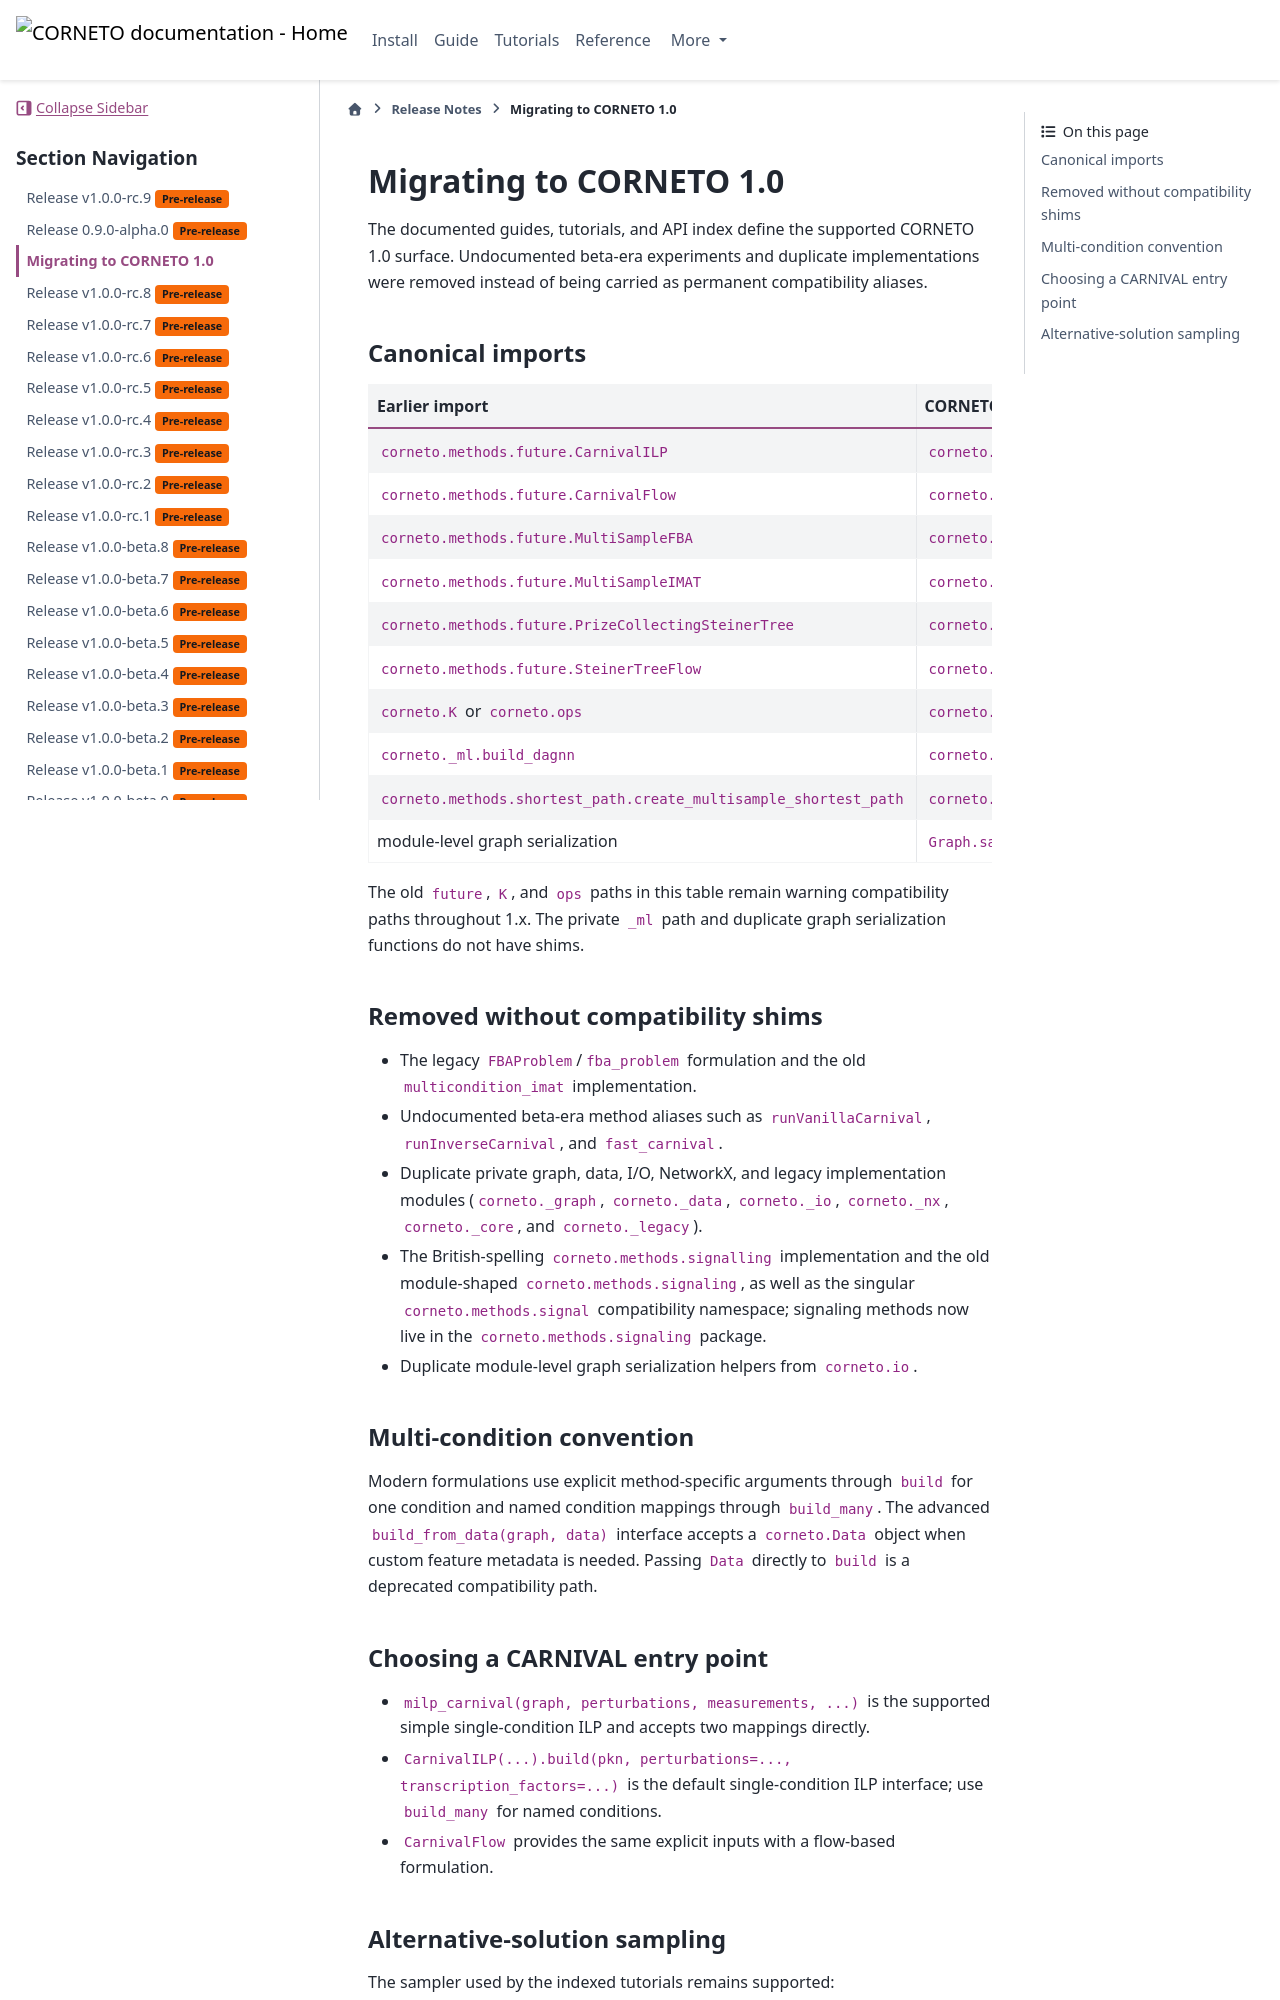

repository: saezlab/corneto · page: stable/releases/migration-1.0.html · generator: sphinx

# Migrating to CORNETO 1.0

The documented guides, tutorials, and API index define the supported CORNETO
1.0 surface. Undocumented beta-era experiments and duplicate implementations
were removed instead of being carried as permanent compatibility aliases.

## Canonical imports

| Earlier import | CORNETO 1.0 import |
| --- | --- |
| `corneto.methods.future.CarnivalILP` | `corneto.methods.CarnivalILP` |
| `corneto.methods.future.CarnivalFlow` | `corneto.methods.CarnivalFlow` |
| `corneto.methods.future.MultiSampleFBA` | `corneto.methods.MultiSampleFBA` |
| `corneto.methods.future.MultiSampleIMAT` | `corneto.methods.MultiSampleIMAT` |
| `corneto.methods.future.PrizeCollectingSteinerTree` | `corneto.methods.PrizeCollectingSteinerTree` |
| `corneto.methods.future.SteinerTreeFlow` | `corneto.methods.SteinerTreeFlow` |
| `corneto.K` or `corneto.ops` | `corneto.opt` |
| `corneto._ml.build_dagnn` | `corneto.ml.build_dagnn` |
| `corneto.methods.shortest_path.create_multisample_shortest_path` | `corneto.methods.create_multisample_shortest_path` |
| module-level graph serialization | `Graph.save` and `Graph.load` |

The old `future`, `K`, and `ops` paths in this table remain warning
compatibility paths throughout 1.x. The private `_ml` path and duplicate graph
serialization functions do not have shims.

## Removed without compatibility shims

- The legacy `FBAProblem`/`fba_problem` formulation and the old
  `multicondition_imat` implementation.
- Undocumented beta-era method aliases such as `runVanillaCarnival`,
  `runInverseCarnival`, and `fast_carnival`.
- Duplicate private graph, data, I/O, NetworkX, and legacy implementation
  modules (`corneto._graph`, `corneto._data`, `corneto._io`, `corneto._nx`,
  `corneto._core`, and `corneto._legacy`).
- The British-spelling `corneto.methods.signalling` implementation and the old
  module-shaped `corneto.methods.signaling`, as well as the singular
  `corneto.methods.signal` compatibility namespace; signaling methods now live
  in the `corneto.methods.signaling` package.
- Duplicate module-level graph serialization helpers from `corneto.io`.

## Multi-condition convention

Modern formulations use explicit method-specific arguments through `build` for
one condition and named condition mappings through `build_many`. The advanced
`build_from_data(graph, data)` interface accepts a `corneto.Data` object when
custom feature metadata is needed. Passing `Data` directly to `build` is a
deprecated compatibility path.
